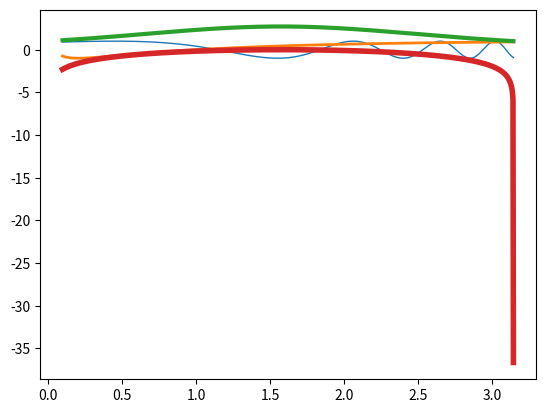

Python code for this plot:
import matplotlib.pyplot as plt
import numpy as np


def prep_1_1():
    return np.arange(0, 100 + 1)


def prep_1_2():
    return np.arange(1, 100, 2)


def prep_1_3():
    return np.sum(np.arange(0, 100 + 1))


def prep_1_4():
    return np.sum(np.arange(1, 100, 2))


def is_prime(prime_buffer: list[int], n: int) -> bool:
    if n != 2:
        # IMPROVEMENT: no need to check if prime > sqrt(n)
        for prime in prime_buffer:
            if n % prime == 0:
                return False

    return True


def prep_1_5(target=1000) -> list[int]:
    primes = []

    for n in range(2, target + 1):
        if is_prime(primes, n):
            primes.append(n)

    return primes


def prep_1_6(target=1000) -> list[int]:
    primes = []

    n = 2

    while len(primes) < target:
        if is_prime(primes, n):
            primes.append(n)
        n += 1

    return primes


def prep_1_7(end=100) -> float:
    current = 1.0

    for _ in range(1, end + 1):
        current = current / 2 + 1 / current

    return current


def prep_1_8(epsilon=1e-10) -> int:
    current = 1.0
    n = 1

    while True:
        next = current / 2 + 1 / current

        if np.abs(next - current) < epsilon:
            return n

        current = next
        n += 1


def prep_2_1(test_x: list[int], test_y: list[int]):
    f = lambda x: (1 + x) / (2 + x)
    f_inv = lambda x: (2 * x - 1) / (1 - x)

    for x in test_x:
        assert x != 2
        np.testing.assert_approx_equal(f_inv(f(x)), x)

    for y in test_y:
        assert y != 1
        np.testing.assert_approx_equal(f(f_inv(y)), y)


def prep_2_2():
    f = lambda x: x**2 - 1
    g = lambda x: x + 1
    h = lambda x: f(g(x))

    return h(3)


def prep_2_3():
    def plot_impl(lambdas):
        x = np.linspace(0.1, np.pi, 1000)
        for i, f in enumerate(lambdas):
            plt.plot(x, f(x), linewidth=i + 1)

        plt.show()

    a = lambda x: np.sin(np.exp(x))
    # x > 0
    b = lambda x: np.sin(np.log(x))
    c = lambda x: np.exp(np.sin(x))
    # sin(x) > 0 --> x < pi
    d = lambda x: np.log(np.sin(x))

    plot_impl([a, b, c, d])


if __name__ == "__main__":
    print(prep_1_1())
    print(prep_1_2())
    print(prep_1_3())
    print(prep_1_4())
    print(prep_1_5())
    print(prep_1_6())
    print(prep_1_7())
    print(prep_1_8())

    prep_2_1([1, 4, 5, -20], [2, 4, 10, -20])
    print(prep_2_2())
    prep_2_3()
